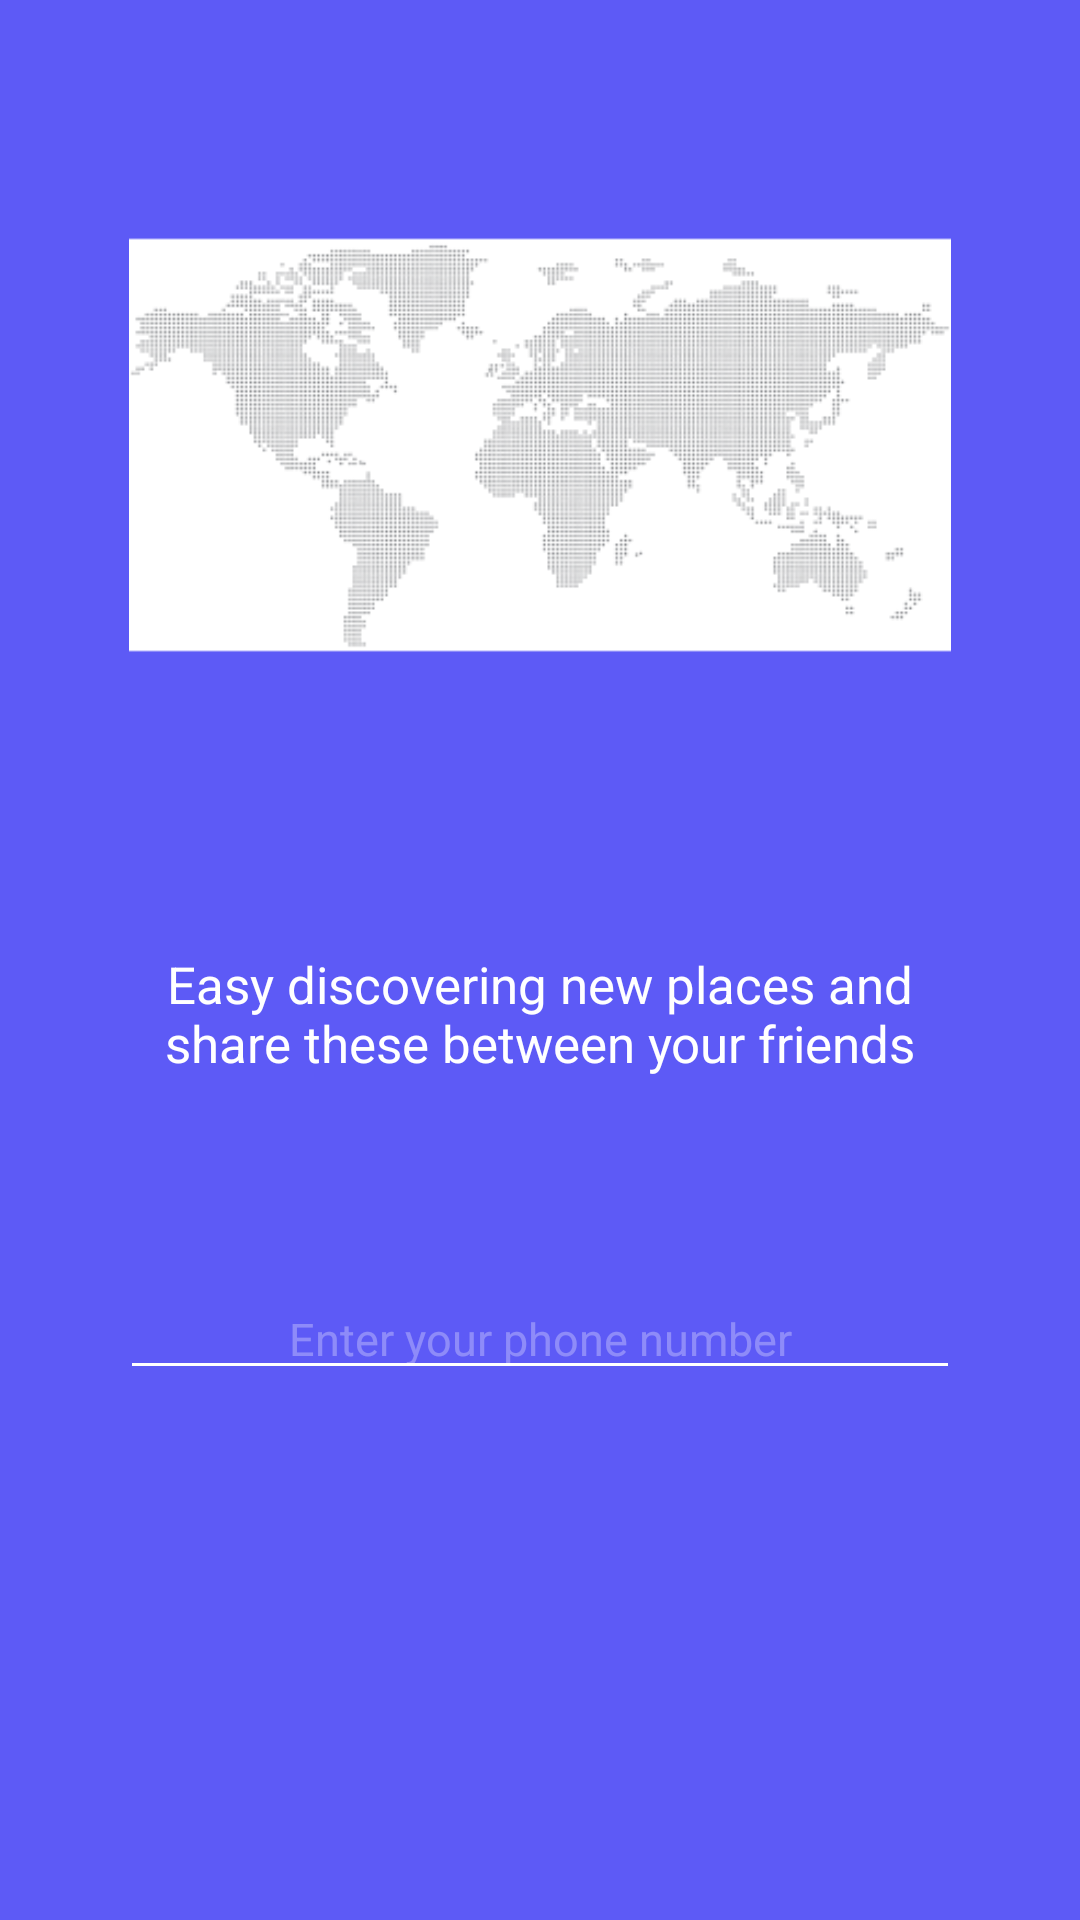

Android layout source for this screen:
<!-- AndroidManifest.xml: application theme Theme.EasyGoTravelApp.NoActionBar -->
<!-- res/layout/activity_login_phone_number.xml -->
<?xml version="1.0" encoding="utf-8"?>
<androidx.constraintlayout.widget.ConstraintLayout xmlns:android="http://schemas.android.com/apk/res/android"
    xmlns:app="http://schemas.android.com/apk/res-auto"
    xmlns:tools="http://schemas.android.com/tools"
    android:layout_width="match_parent"
    android:layout_height="match_parent"
    android:background="@color/linear"
    tools:context=".activity.LoginPhoneNumberActivity">

    <androidx.constraintlayout.widget.ConstraintLayout
        android:id="@+id/bg_logo"
        android:layout_width="match_parent"
        android:layout_height="2in"
        app:layout_constraintStart_toStartOf="parent"
        app:layout_constraintTop_toTopOf="parent">

        <ImageView
            android:layout_width="0dp"
            android:layout_height="match_parent"
            android:src="@mipmap/dotmatrix_map_of_world_full"
            app:layout_constraintBottom_toBottomOf="parent"
            app:layout_constraintEnd_toEndOf="parent"
            app:layout_constraintStart_toStartOf="parent"
            app:layout_constraintTop_toTopOf="parent"
            />

    </androidx.constraintlayout.widget.ConstraintLayout>

    <LinearLayout
        android:layout_width="match_parent"
        android:layout_height="wrap_content"
        android:orientation="vertical"
        android:paddingStart="40dp"
        android:paddingTop="20dp"
        android:paddingEnd="40dp"
        app:layout_constraintStart_toStartOf="parent"
        app:layout_constraintTop_toBottomOf="@id/bg_logo">

        <TextView
            android:id="@+id/review"
            android:layout_width="match_parent"
            android:layout_height="wrap_content"
            android:layout_marginBottom="67dp"
            android:gravity="center"
            android:text="@string/easy_discovering"
            android:textColor="@color/white"
            android:textSize="17dp" />

        <EditText
            android:id="@+id/edtYourPhone"
            android:layout_width="match_parent"
            android:layout_height="wrap_content"
            android:backgroundTint="@color/white"
            android:gravity="center"
            android:hint="@string/enter_your_"
            android:imeOptions="actionDone"
            android:inputType="number"
            android:singleLine="true"
            android:textColor="@color/white"
            android:textColorHint="#4DFFFFFF"
            android:textSize="15dp" />
    </LinearLayout>


</androidx.constraintlayout.widget.ConstraintLayout>
<!-- resources referenced by this layout -->
<resources>
  <color name="linear">#5D5AF6</color>
  <color name="white">#FFFFFFFF</color>
  <!-- mipmap dotmatrix_map_of_world_full: png bitmap (mipmap-hdpi, 53540 bytes) -->
  <string name="easy_discovering">Easy discovering new places and share these between your friends</string>
  <string name="enter_your_">Enter your phone number</string>
  <style name="Theme.EasyGoTravelApp.NoActionBar" parent="Theme.MaterialComponents.DayNight.NoActionBar">
          
          <item name="colorPrimary">@color/purple_500</item>
          <item name="colorPrimaryVariant">@color/purple_700</item>
          <item name="colorOnPrimary">@color/white</item>
          
          <item name="colorSecondary">@color/teal_200</item>
          <item name="colorSecondaryVariant">@color/teal_700</item>
          <item name="colorOnSecondary">@color/black</item>
          
          <item name="android:statusBarColor" tools:targetApi="l">?attr/colorPrimaryVariant</item>
          
          <item name="windowActionBar">false</item>
          <item name="windowNoTitle">true</item>
          <item name="android:windowFullscreen">true</item>
      </style>
  <color name="purple_500">#FF6200EE</color>
  <color name="purple_700">#FF3700B3</color>
  <color name="teal_200">#FF03DAC5</color>
  <color name="teal_700">#FF018786</color>
  <color name="black">#FF000000</color>
</resources>
